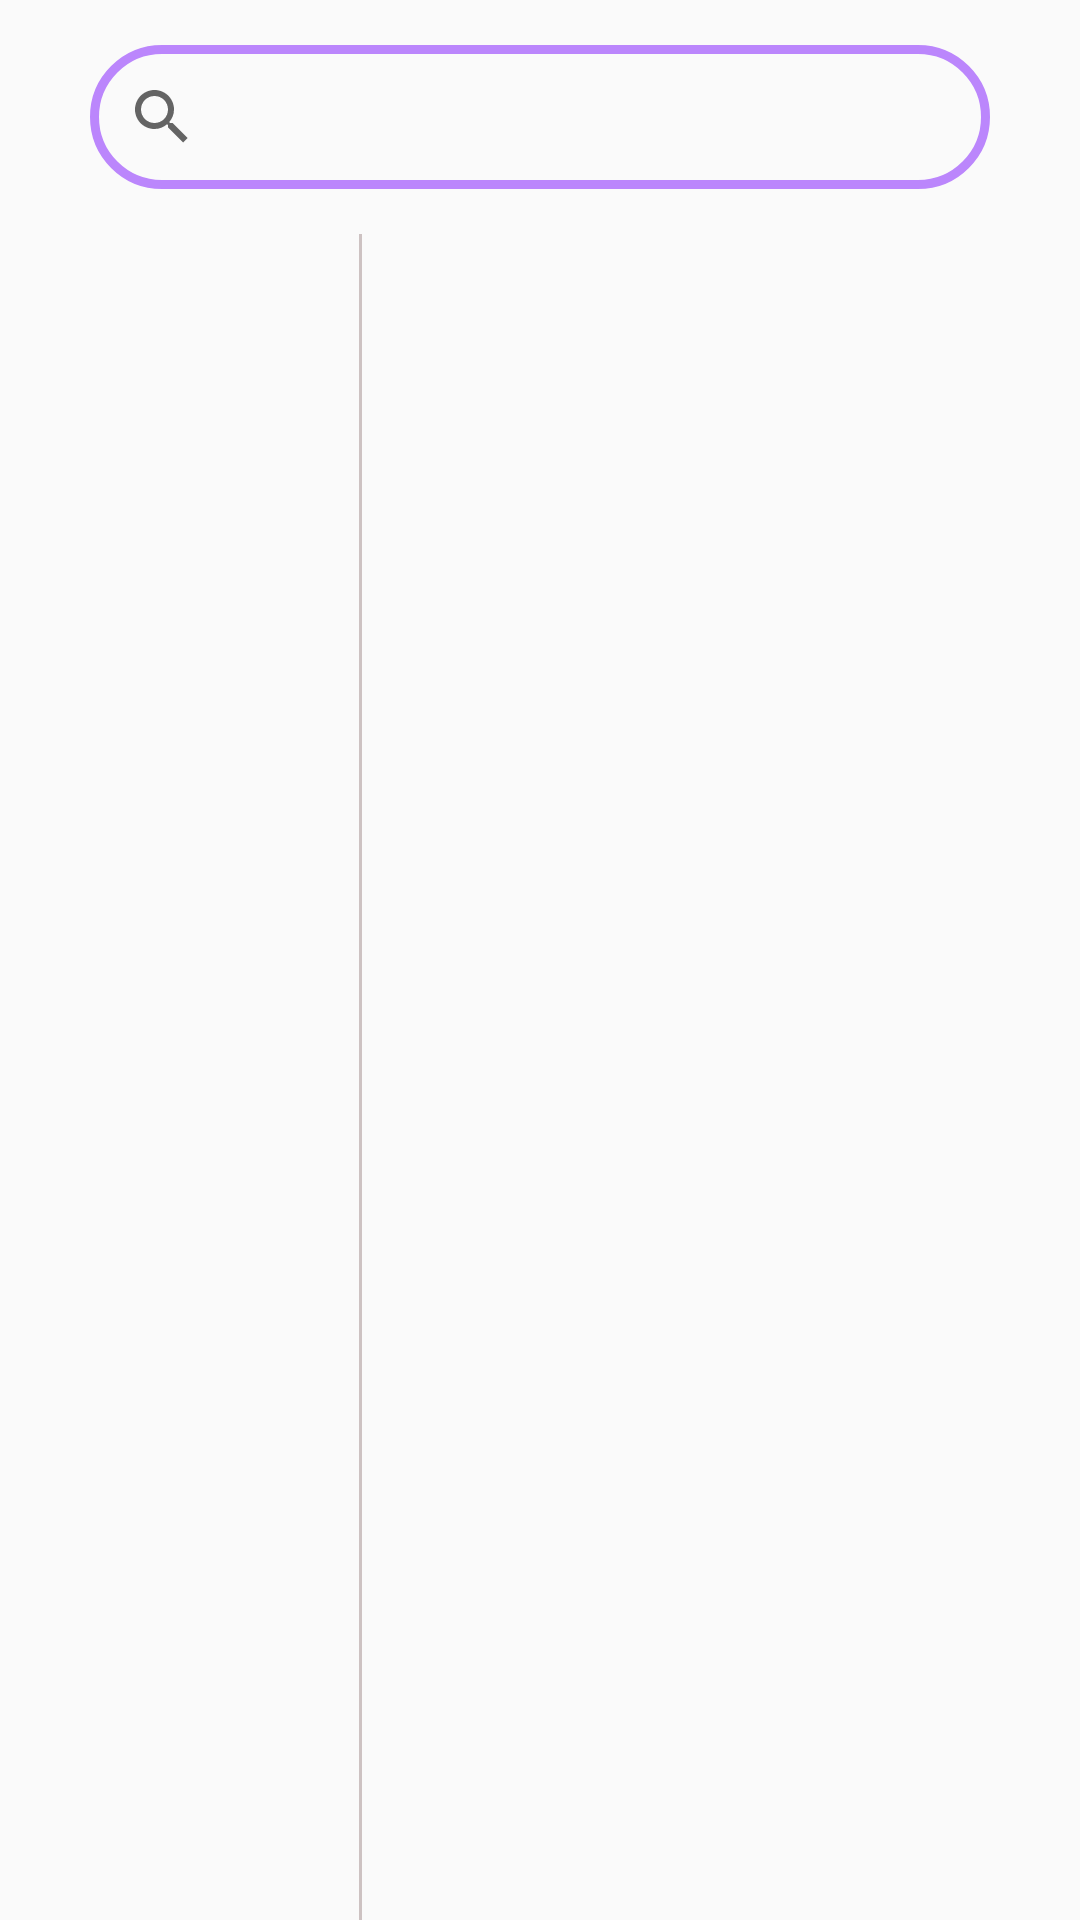

Android layout source for this screen:
<!-- AndroidManifest.xml: application theme Theme.NewSmartCityV1 -->
<!-- res/layout/fragment_dashboard.xml -->
<?xml version="1.0" encoding="utf-8"?>
<LinearLayout xmlns:android="http://schemas.android.com/apk/res/android"
    xmlns:app="http://schemas.android.com/apk/res-auto"
    xmlns:tools="http://schemas.android.com/tools"
    android:layout_width="match_parent"
    android:layout_height="match_parent"
    android:orientation="vertical"
    tools:context=".ui.dashboard.DashboardFragment">

    <androidx.appcompat.widget.SearchView
        android:layout_marginEnd="30dp"
        android:layout_marginStart="30dp"
        android:layout_marginTop="15dp"
        android:layout_marginBottom="15dp"
        android:layout_width="match_parent"
        android:layout_height="wrap_content"
        android:id="@+id/service_search"
        android:imeOptions="actionSearch"
        android:background="@drawable/mysearch"/>

    <LinearLayout
        android:layout_width="match_parent"
        android:layout_height="match_parent"
        android:layout_weight="1"
        android:orientation="horizontal">


        <ListView
            android:layout_width="0dp"
            android:layout_height="match_parent"
            android:layout_weight="1"
            android:id="@+id/all_service_left"/>
        <View
            android:layout_width="1dp"
            android:layout_height="match_parent"
            android:background="#CDC2C2"/>

        <androidx.recyclerview.widget.RecyclerView
            android:layout_marginTop="20dp"
            android:layout_width="0dp"
            android:layout_height="match_parent"
            android:layout_weight="2"
            android:id="@+id/all_service_right"/>

    </LinearLayout>



</LinearLayout>
<!-- resources referenced by this layout -->
<resources>
  <!-- drawable mysearch (drawable) -->
  <?xml version="1.0" encoding="utf-8"?>
  <shape xmlns:android="http://schemas.android.com/apk/res/android" android:shape="rectangle">
  
      <corners android:radius="30dp"/>
      <stroke android:width="3dp" android:color="@color/purple_200"/>
      <size android:height="30dp" android:width="100dp"/>
  
  </shape>
  <style name="Theme.NewSmartCityV1" parent="Theme.AppCompat.DayNight.NoActionBar">
          
          <item name="colorPrimary">@color/purple_500</item>
          <item name="colorPrimaryVariant">@color/purple_700</item>
          <item name="colorOnPrimary">@color/white</item>
          
          <item name="colorSecondary">@color/teal_200</item>
          <item name="colorSecondaryVariant">@color/teal_700</item>
          <item name="colorOnSecondary">@color/black</item>
          
          <item name="android:statusBarColor" tools:targetApi="l">?attr/colorPrimaryVariant</item>
          
      </style>
  <!-- not gathered from this repository: default colours our renderer supplied (Android Studio template values) -->
  <color name="purple_200">#FFBB86FC</color>
  <color name="purple_500">#FF6200EE</color>
  <color name="purple_700">#FF3700B3</color>
  <color name="teal_200">#FF03DAC5</color>
  <color name="teal_700">#FF018786</color>
  <color name="black">#FF000000</color>
  <color name="white">#FFFFFFFF</color>
</resources>
